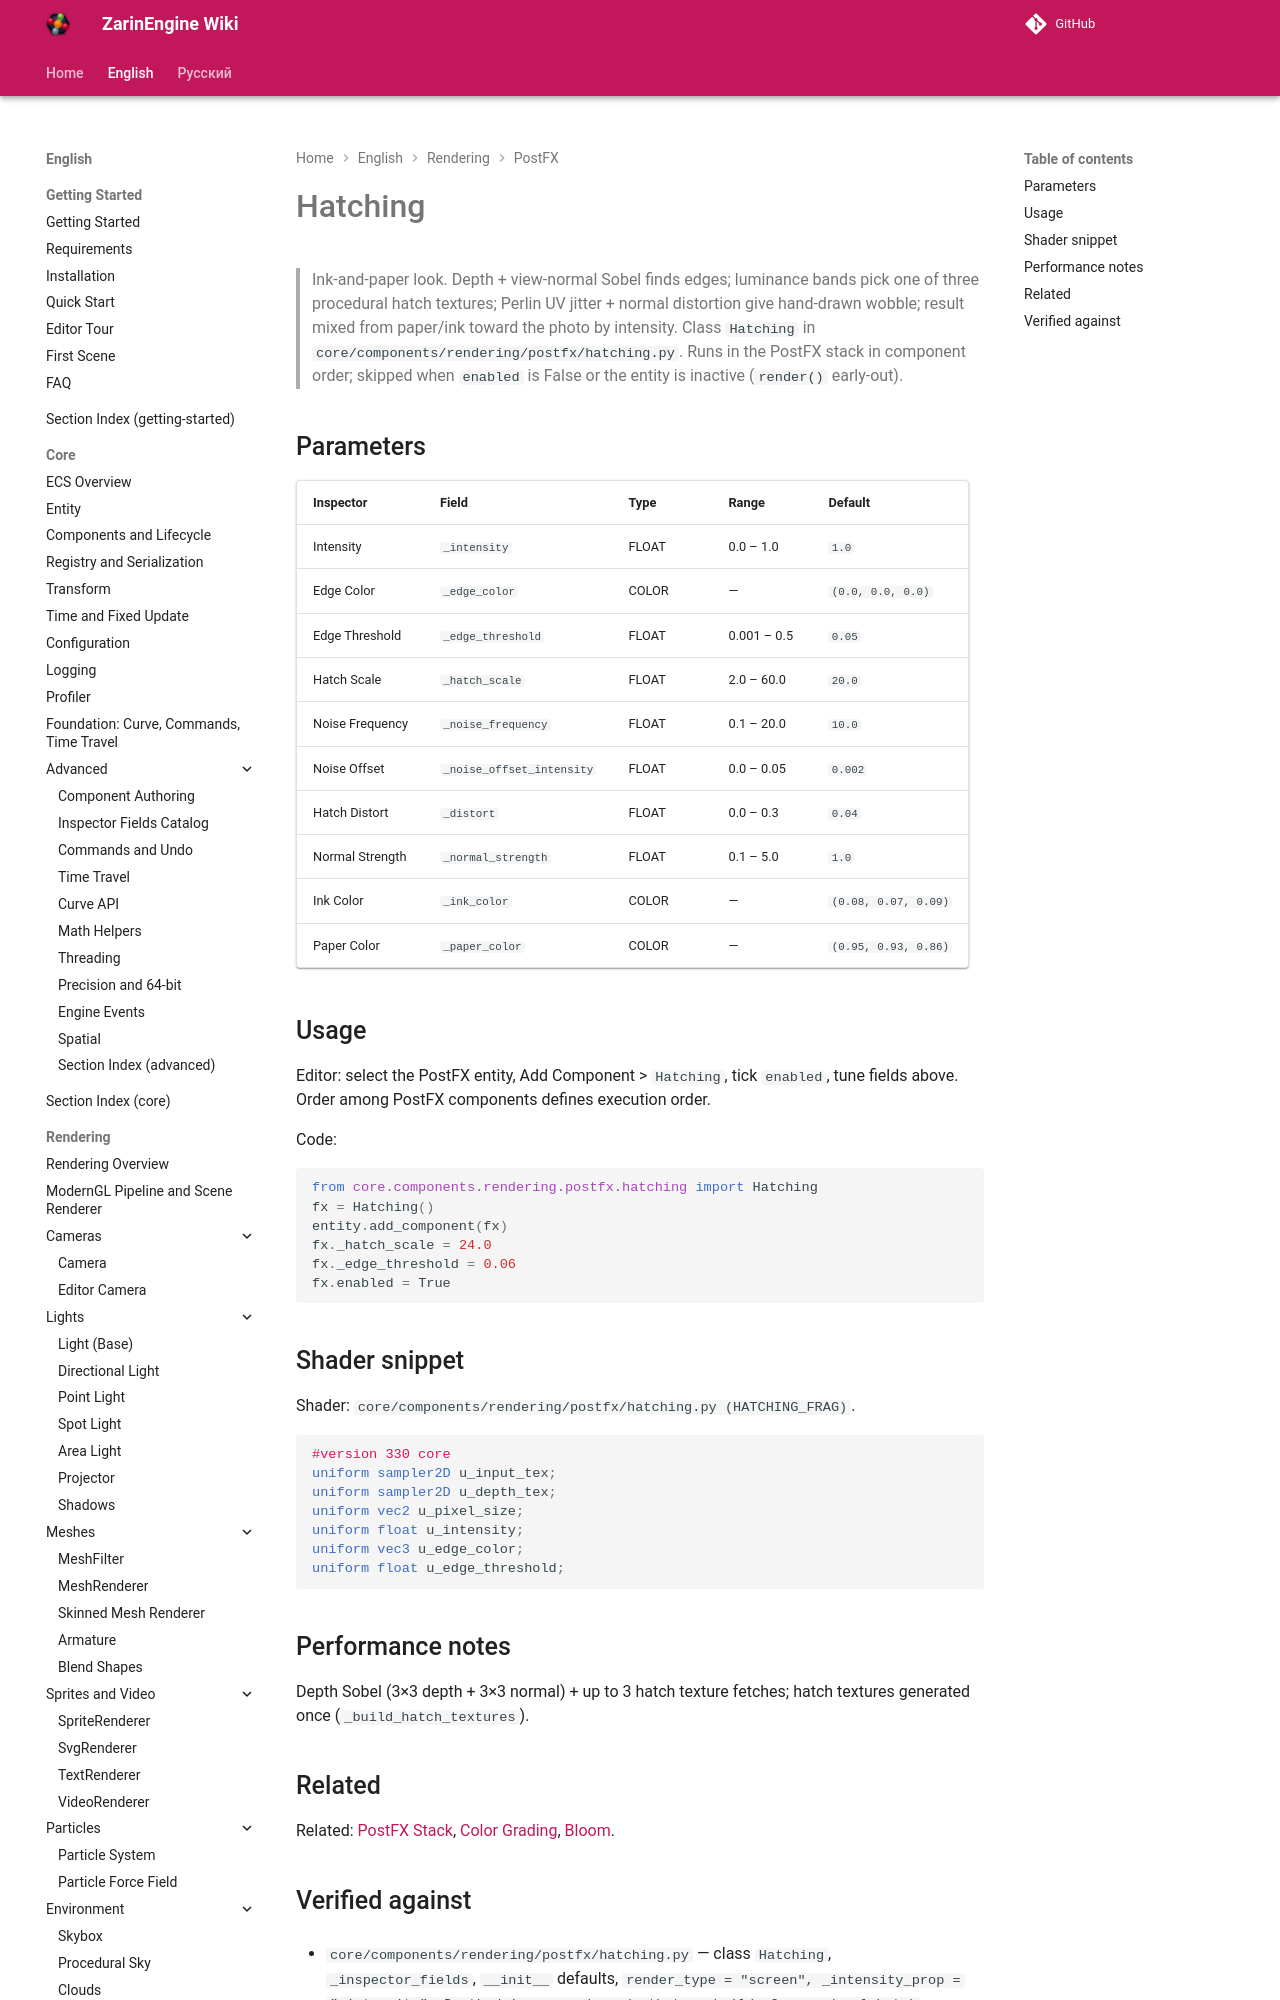

repository: EgorKonstrukt/ZarinEngineWiki · page: en/rendering/postfx/hatching/index.html · generator: mkdocs

# Hatching

> Ink-and-paper look. Depth + view-normal Sobel finds edges; luminance bands pick one of three procedural hatch textures; Perlin UV jitter + normal distortion give hand-drawn wobble; result mixed from paper/ink toward the photo by intensity. Class `Hatching` in `core/components/rendering/postfx/hatching.py`. Runs in the PostFX stack in component order; skipped when `enabled` is False or the entity is inactive (`render()` early-out).
